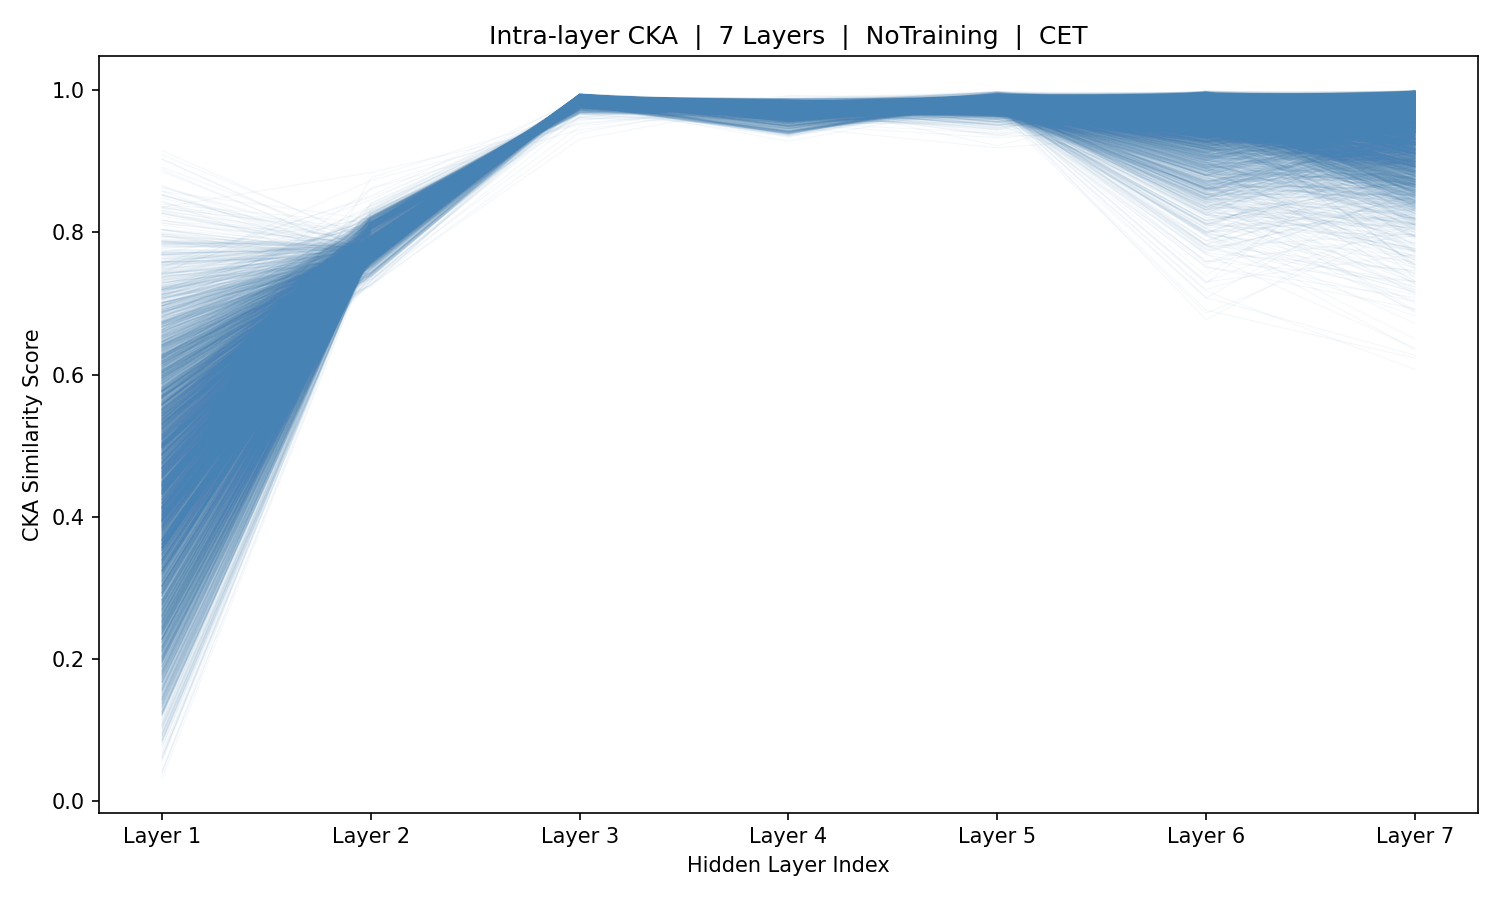

Values plotted in this chart, from the file beside it:
sample_idx, Layer_1, Layer_2, Layer_3, Layer_4, Layer_5, Layer_6, Layer_7
0, 0.1807, 0.7881, 0.9794, 0.9701, 0.9814, 0.983, 0.9803
1, 0.3122, 0.7876, 0.9789, 0.9701, 0.9843, 0.9893, 0.9912
2, 0.4604, 0.7914, 0.9767, 0.9716, 0.9849, 0.9882, 0.9965
3, 0.6516, 0.7957, 0.9773, 0.9716, 0.9886, 0.9755, 0.9702
4, 0.7371, 0.7866, 0.9802, 0.9713, 0.9855, 0.9643, 0.9753
5, 0.4487, 0.7762, 0.9844, 0.9804, 0.9913, 0.9694, 0.9958
6, 0.4286, 0.7703, 0.9892, 0.9828, 0.9833, 0.9669, 0.9965
7, 0.6257, 0.7675, 0.9875, 0.9842, 0.9869, 0.9545, 0.997
8, 0.6237, 0.7738, 0.9823, 0.9823, 0.9886, 0.9284, 0.9956
9, 0.4896, 0.7823, 0.9789, 0.98, 0.9867, 0.9652, 0.9955
10, 0.3568, 0.7813, 0.9807, 0.9808, 0.9877, 0.938, 0.9938
11, 0.5232, 0.7711, 0.9849, 0.9836, 0.9891, 0.9363, 0.997
12, 0.6104, 0.7752, 0.9842, 0.9809, 0.9883, 0.949, 0.9962
13, 0.5664, 0.7799, 0.9805, 0.978, 0.9854, 0.9504, 0.9938
14, 0.5022, 0.7784, 0.9801, 0.9784, 0.9868, 0.9447, 0.9964
15, 0.5773, 0.7824, 0.9789, 0.9758, 0.9845, 0.9692, 0.9902
16, 0.4375, 0.7876, 0.9787, 0.9747, 0.986, 0.9835, 0.995
17, 0.4881, 0.7841, 0.9796, 0.9775, 0.9883, 0.9747, 0.9956
18, 0.529, 0.7817, 0.9824, 0.9792, 0.987, 0.9635, 0.9952
19, 0.4463, 0.7905, 0.9796, 0.9781, 0.98, 0.973, 0.9925
20, 0.5124, 0.7845, 0.9805, 0.9772, 0.9848, 0.9552, 0.9896
21, 0.6117, 0.7842, 0.9807, 0.9772, 0.9815, 0.9539, 0.9851
22, 0.4687, 0.7871, 0.9809, 0.9746, 0.9813, 0.968, 0.9705
23, 0.5016, 0.7866, 0.9797, 0.9758, 0.981, 0.9727, 0.9685
24, 0.6801, 0.7802, 0.9825, 0.9779, 0.9859, 0.9559, 0.9945
25, 0.7776, 0.7935, 0.9778, 0.9705, 0.9871, 0.9875, 0.9778
26, 0.4198, 0.8104, 0.9729, 0.9673, 0.9737, 0.9892, 0.9766
27, 0.4253, 0.8047, 0.9735, 0.9729, 0.9821, 0.9941, 0.9871
28, 0.4135, 0.7983, 0.9773, 0.967, 0.9899, 0.9912, 0.993
29, 0.3657, 0.8028, 0.9766, 0.9665, 0.9835, 0.9907, 0.9921
30, 0.2984, 0.7943, 0.9769, 0.9694, 0.9863, 0.9909, 0.9847
31, 0.3499, 0.7888, 0.977, 0.9757, 0.9866, 0.9838, 0.9946
32, 0.4962, 0.7865, 0.9809, 0.9758, 0.9865, 0.9794, 0.9944
33, 0.5106, 0.7875, 0.9781, 0.9737, 0.984, 0.9768, 0.978
34, 0.5481, 0.7952, 0.9756, 0.9722, 0.983, 0.9874, 0.9747
35, 0.1777, 0.796, 0.9765, 0.9708, 0.9866, 0.9915, 0.9837
36, 0.4246, 0.7912, 0.9785, 0.9729, 0.9879, 0.9905, 0.9915
37, 0.3954, 0.7904, 0.9785, 0.9734, 0.9859, 0.9904, 0.9901
38, 0.354, 0.7939, 0.9773, 0.9739, 0.9832, 0.9838, 0.9782
39, 0.4986, 0.7954, 0.9763, 0.9749, 0.9816, 0.9853, 0.9723
40, 0.4606, 0.7881, 0.978, 0.975, 0.984, 0.9797, 0.9913
41, 0.4934, 0.7884, 0.9798, 0.9746, 0.9828, 0.985, 0.9912
42, 0.9087, 0.7892, 0.9791, 0.9745, 0.9866, 0.9838, 0.9944
43, 0.5676, 0.8024, 0.9745, 0.9701, 0.9794, 0.9895, 0.9658
44, 0.2452, 0.8046, 0.9754, 0.9758, 0.9708, 0.994, 0.9837
45, 0.3788, 0.8118, 0.9724, 0.9761, 0.9873, 0.9931, 0.994
46, 0.5298, 0.8138, 0.9721, 0.9735, 0.9891, 0.9854, 0.9708
47, 0.6113, 0.8136, 0.9708, 0.9748, 0.9922, 0.9911, 0.9935
48, 0.4599, 0.8145, 0.9713, 0.9731, 0.9893, 0.9862, 0.9722
49, 0.6538, 0.8186, 0.9698, 0.9703, 0.9917, 0.9893, 0.9765
50, 0.6252, 0.8024, 0.9747, 0.9733, 0.9862, 0.9939, 0.9956
51, 0.457, 0.7938, 0.9776, 0.9708, 0.9889, 0.9922, 0.994
52, 0.2724, 0.7913, 0.9787, 0.9719, 0.987, 0.9925, 0.9906
53, 0.2687, 0.7832, 0.9792, 0.9735, 0.991, 0.9764, 0.995
54, 0.5668, 0.7802, 0.9819, 0.9777, 0.9896, 0.959, 0.9972
55, 0.7578, 0.7854, 0.9808, 0.975, 0.9853, 0.9805, 0.9951
56, 0.6633, 0.7912, 0.9765, 0.9687, 0.9824, 0.9747, 0.9649
57, 0.4564, 0.8136, 0.9723, 0.97, 0.9821, 0.9965, 0.9917
58, 0.5341, 0.8119, 0.9724, 0.9762, 0.9916, 0.9912, 0.9899
59, 0.4949, 0.8088, 0.9751, 0.9688, 0.9884, 0.9742, 0.9644
... 5,366 more rows
